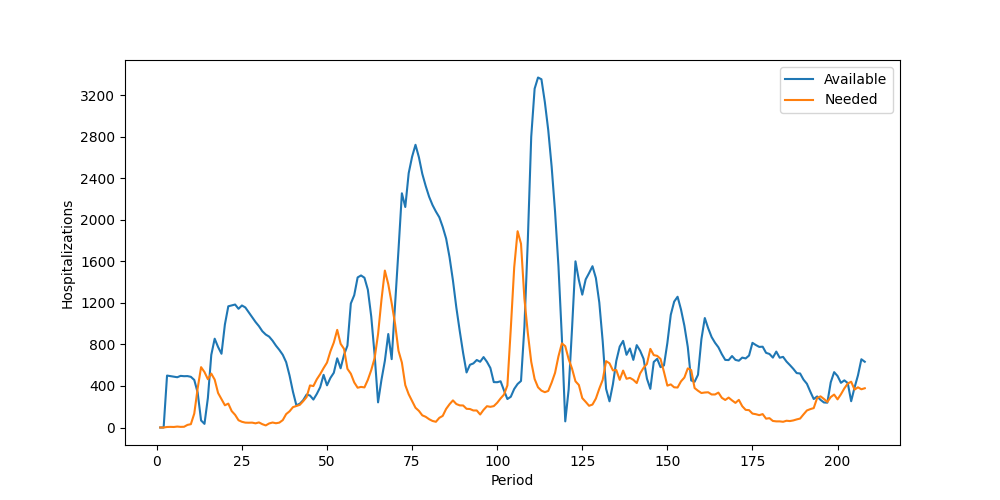

Source data for this figure (header and first rows):
Period, Inventory, Arrived, Available, Needed, Succeeded, Failed, Lost
1, 0, 0, 0, 0, 0, 0, 0
2, 0, 0, 0, 0, 0, 0, 0
3, 0, 500, 500, 5, 5, 0, 0
4, 495, 0, 495, 6, 6, 0, 0
5, 489, 0, 489, 5, 5, 0, 0
6, 484, 0, 484, 9, 9, 0, 0
7, 475, 22, 497, 6, 6, 0, 0
8, 491, 3, 494, 7, 7, 0, 0
9, 487, 8, 495, 25, 25, 0, 0
10, 470, 18, 488, 32, 32, 0, 0
11, 456, 2, 458, 134, 134, 0, 0
12, 324, 12, 336, 377, 336, 41, 0
13, 0, 68, 68, 581, 68, 513, 0
14, 0, 35, 35, 534, 35, 499, 0
15, 0, 284, 284, 465, 284, 181, 0
16, 0, 699, 699, 519, 519, 0, 0
17, 180, 675, 855, 461, 461, 0, 0
18, 394, 381, 775, 332, 332, 0, 0
19, 443, 267, 710, 274, 274, 0, 0
20, 436, 556, 992, 214, 214, 0, 0
21, 778, 389, 1167, 230, 230, 0, 0
22, 937, 239, 1176, 158, 158, 0, 0
23, 1018, 166, 1184, 122, 122, 0, 0
24, 1062, 81, 1143, 70, 70, 0, 0
25, 1073, 102, 1175, 55, 55, 0, 0
26, 1120, 36, 1156, 47, 47, 0, 0
27, 1109, 0, 1109, 46, 46, 0, 0
28, 1063, 0, 1063, 47, 47, 0, 0
29, 1016, 0, 1016, 40, 40, 0, 0
30, 976, 0, 976, 49, 49, 0, 0
31, 927, 0, 927, 32, 32, 0, 0
32, 895, 0, 895, 20, 20, 0, 0
33, 875, 0, 875, 39, 39, 0, 0
34, 836, 0, 836, 48, 48, 0, 0
35, 788, 0, 788, 41, 41, 0, 0
36, 747, 0, 747, 47, 47, 0, 0
37, 700, 0, 700, 71, 71, 0, 0
38, 629, 0, 629, 129, 129, 0, 0
39, 500, 0, 500, 156, 156, 0, 0
40, 344, 0, 344, 196, 196, 0, 0
41, 148, 66, 214, 207, 207, 0, 0
42, 7, 222, 229, 218, 218, 0, 0
43, 11, 252, 263, 253, 253, 0, 0
44, 10, 307, 317, 293, 293, 0, 0
45, 24, 284, 308, 405, 308, 97, 0
46, 0, 269, 269, 399, 269, 130, 0
47, 0, 323, 323, 464, 323, 141, 0
48, 0, 388, 388, 514, 388, 126, 0
49, 0, 507, 507, 572, 507, 65, 0
50, 0, 406, 406, 625, 406, 219, 0
51, 0, 477, 477, 733, 477, 256, 0
52, 0, 527, 527, 818, 527, 291, 0
53, 0, 666, 666, 940, 666, 274, 0
54, 0, 570, 570, 806, 570, 236, 0
55, 0, 700, 700, 757, 700, 57, 0
56, 0, 788, 788, 565, 565, 0, 0
57, 223, 971, 1194, 518, 518, 0, 0
58, 676, 598, 1274, 434, 434, 0, 0
59, 840, 605, 1445, 383, 383, 0, 0
60, 1062, 402, 1464, 391, 391, 0, 0
... 148 more rows
